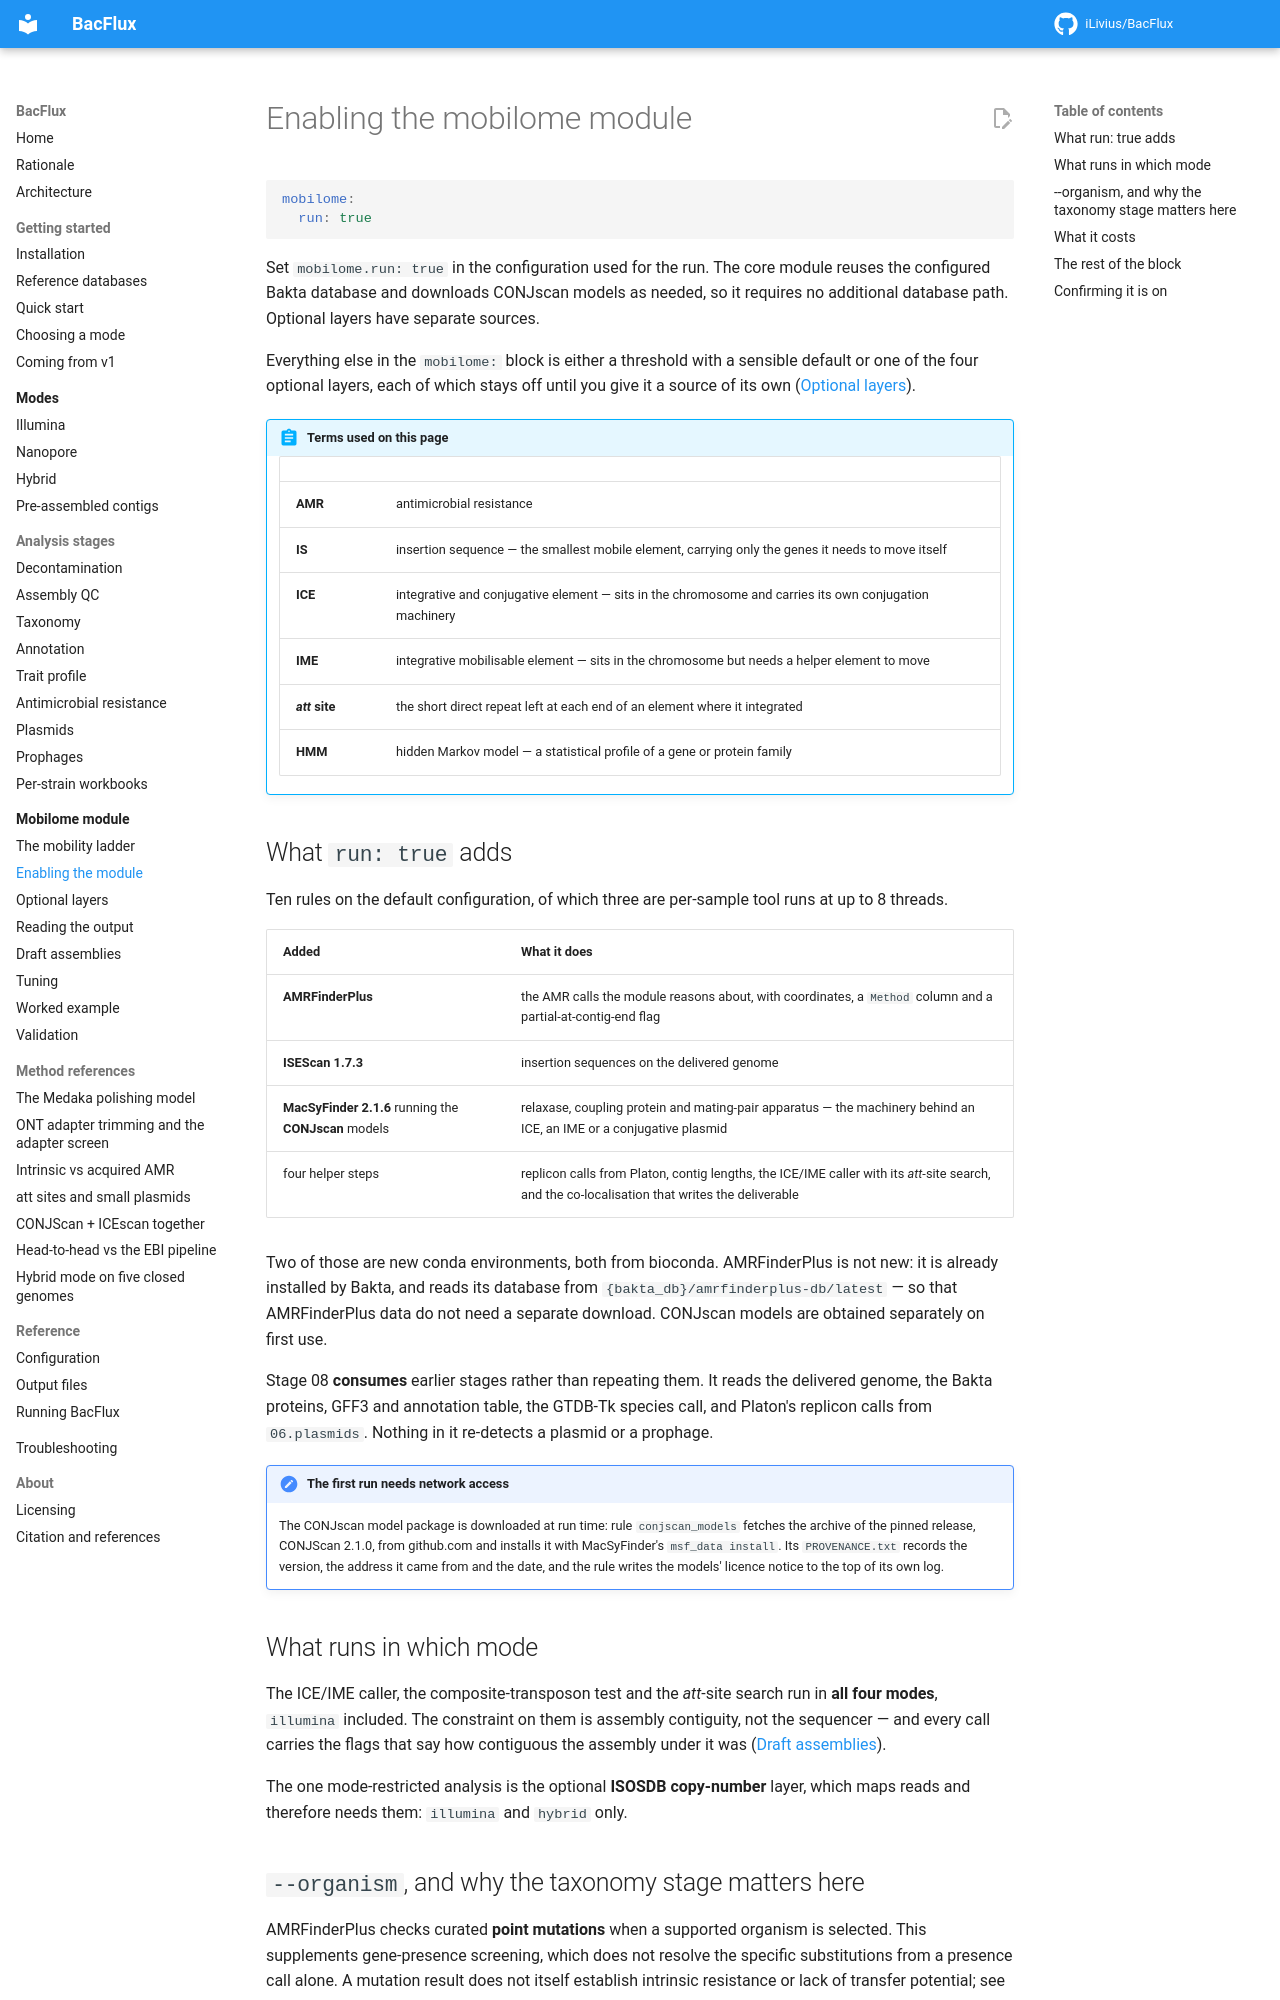

repository: iLivius/BacFlux · page: mobilome/enabling/index.html · generator: mkdocs

# Enabling the mobilome module { #turning-it-on }

```yaml
mobilome:
  run: true
```

Set `mobilome.run: true` in the configuration used for the run. The core module
reuses the configured Bakta database and downloads CONJscan models as needed, so
it requires no additional database path. Optional layers have separate sources.

Everything else in the `mobilome:` block is either a threshold with a sensible default
or one of the four optional layers, each of which stays off until you give it a source
of its own ([Optional layers](optional-layers.md)).

!!! abstract "Terms used on this page"

    | | |
    |---|---|
    | **AMR** | antimicrobial resistance |
    | **IS** | insertion sequence — the smallest mobile element, carrying only the genes it needs to move itself |
    | **ICE** | integrative and conjugative element — sits in the chromosome and carries its own conjugation machinery |
    | **IME** | integrative mobilisable element — sits in the chromosome but needs a helper element to move |
    | ***att* site** | the short direct repeat left at each end of an element where it integrated |
    | **HMM** | hidden Markov model — a statistical profile of a gene or protein family |

## What `run: true` adds

Ten rules on the default configuration, of which three are per-sample tool runs at up to
8 threads.

| Added | What it does |
|---|---|
| **AMRFinderPlus** | the AMR calls the module reasons about, with coordinates, a `Method` column and a partial-at-contig-end flag |
| **ISEScan 1.7.3** | insertion sequences on the delivered genome |
| **MacSyFinder 2.1.6** running the **CONJscan** models | relaxase, coupling protein and mating-pair apparatus — the machinery behind an ICE, an IME or a conjugative plasmid |
| four helper steps | replicon calls from Platon, contig lengths, the ICE/IME caller with its *att*-site search, and the co-localisation that writes the deliverable |

Two of those are new conda environments, both from bioconda. AMRFinderPlus is not new:
it is already installed by Bakta, and reads its database from
`{bakta_db}/amrfinderplus-db/latest` — so that AMRFinderPlus data do not need a separate
download. CONJscan models are obtained separately on first use.

Stage 08 **consumes** earlier stages rather than repeating them. It reads the delivered
genome, the Bakta proteins, GFF3 and annotation table, the GTDB-Tk species call, and
Platon's replicon calls from `06.plasmids`. Nothing in it re-detects a plasmid or a prophage.

!!! note "The first run needs network access"

    The CONJscan model package is downloaded at run time: rule `conjscan_models`
    fetches the archive of the pinned release, CONJScan 2.1.0, from github.com and
    installs it with MacSyFinder's `msf_data install`. Its `PROVENANCE.txt` records the
    version, the address it came from and the date, and the rule writes the models'
    licence notice to the top of its own log.

## What runs in which mode

The ICE/IME caller, the composite-transposon test and the *att*-site search run in
**all four modes**, `illumina` included. The constraint on them is assembly contiguity,
not the sequencer — and every call carries the flags that say how contiguous the
assembly under it was ([Draft assemblies](draft-assemblies.md)).

The one mode-restricted analysis is the optional **ISOSDB copy-number** layer, which maps
reads and therefore needs them: `illumina` and `hybrid` only.
